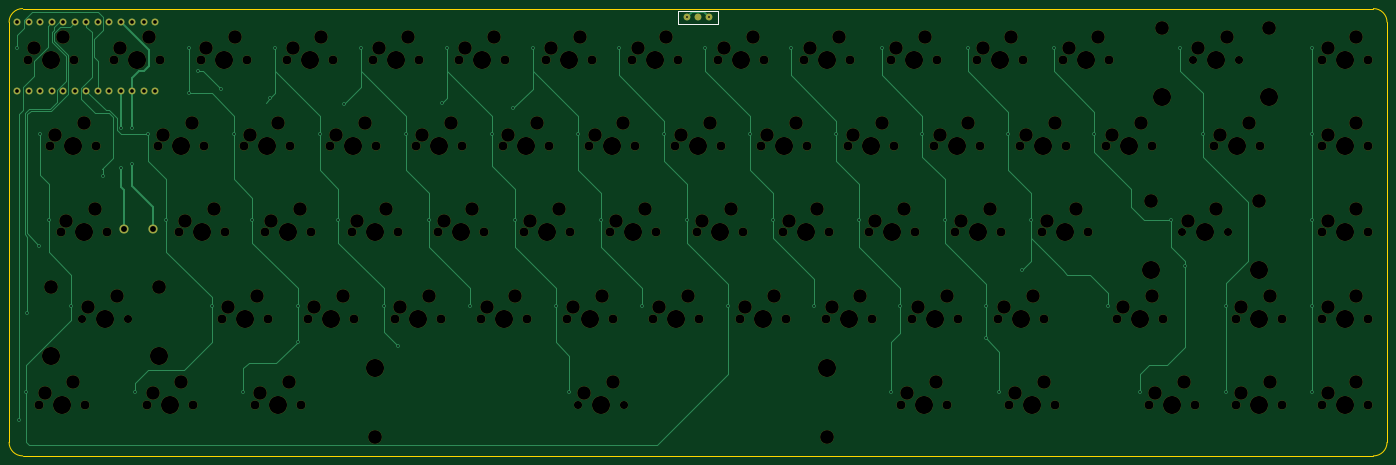
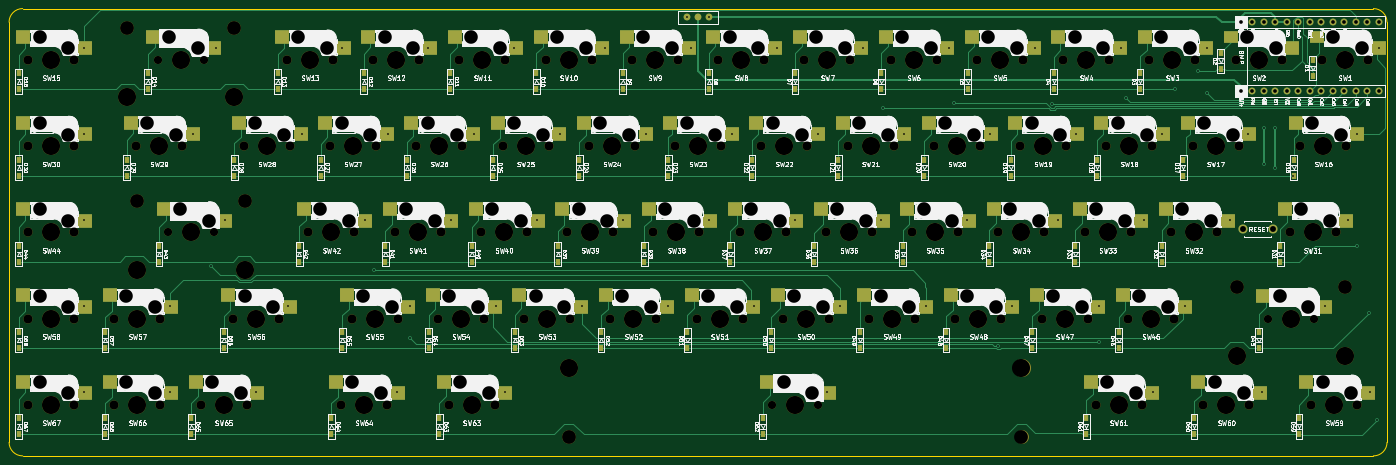
Circuit board: 9 layer files. Board 304.4 x 98.8 mm.
- bottom_copper: gl65-B_Cu.gbl (33495 bytes)
- bottom_mask: gl65-B_Mask.gbs (18306 bytes)
- bottom_silk: gl65-B_SilkS.gbo (288819 bytes)
- outline: gl65-Edge_Cuts.gm1 (971 bytes)
- top_copper: gl65-F_Cu.gtl (17224 bytes)
- top_mask: gl65-F_Mask.gts (11127 bytes)
- top_silk: gl65-F_SilkS.gto (711 bytes)
- drill: gl65-NPTH.drl (5429 bytes)
- drill: gl65-PTH.drl (2299 bytes)

=== bottom_copper: gl65-B_Cu.gbl (33495 bytes, source omitted) ===
=== bottom_mask: gl65-B_Mask.gbs (18306 bytes, source omitted) ===
=== bottom_silk: gl65-B_SilkS.gbo (288819 bytes, source omitted) ===
=== outline: gl65-Edge_Cuts.gm1 ===
G04 #@! TF.GenerationSoftware,KiCad,Pcbnew,(5.1.4)-1*
G04 #@! TF.CreationDate,2021-12-30T21:43:56+09:00*
G04 #@! TF.ProjectId,gl65,676c3635-2e6b-4696-9361-645f70636258,rev?*
G04 #@! TF.SameCoordinates,Original*
G04 #@! TF.FileFunction,Profile,NP*
%FSLAX46Y46*%
G04 Gerber Fmt 4.6, Leading zero omitted, Abs format (unit mm)*
G04 Created by KiCad (PCBNEW (5.1.4)-1) date 2021-12-30 21:43:56*
%MOMM*%
%LPD*%
G04 APERTURE LIST*
%ADD10C,0.100000*%
G04 APERTURE END LIST*
D10*
X320625000Y-17250000D02*
G75*
G02X323625000Y-20250000I0J-3000000D01*
G01*
X323625000Y-113050000D02*
G75*
G02X320625000Y-116050000I-3000000J0D01*
G01*
X19275000Y-20250000D02*
G75*
G02X22275000Y-17250000I3000000J0D01*
G01*
X22275000Y-116050000D02*
G75*
G02X19275000Y-113050000I0J3000000D01*
G01*
X323625000Y-20250000D02*
X323625000Y-113050000D01*
X19275000Y-20250000D02*
X19275000Y-113050000D01*
X22275000Y-116050000D02*
X320625000Y-116050000D01*
X320625000Y-17250000D02*
X22275000Y-17250000D01*
M02*

=== top_copper: gl65-F_Cu.gtl (17224 bytes, source omitted) ===
=== top_mask: gl65-F_Mask.gts (11127 bytes, source omitted) ===
=== top_silk: gl65-F_SilkS.gto ===
G04 #@! TF.GenerationSoftware,KiCad,Pcbnew,(5.1.4)-1*
G04 #@! TF.CreationDate,2021-12-30T21:43:56+09:00*
G04 #@! TF.ProjectId,gl65,676c3635-2e6b-4696-9361-645f70636258,rev?*
G04 #@! TF.SameCoordinates,Original*
G04 #@! TF.FileFunction,Legend,Top*
G04 #@! TF.FilePolarity,Positive*
%FSLAX46Y46*%
G04 Gerber Fmt 4.6, Leading zero omitted, Abs format (unit mm)*
G04 Created by KiCad (PCBNEW (5.1.4)-1) date 2021-12-30 21:43:56*
%MOMM*%
%LPD*%
G04 APERTURE LIST*
%ADD10C,0.150000*%
G04 APERTURE END LIST*
D10*
X175950000Y-17800000D02*
X175950000Y-20550000D01*
X166950000Y-17800000D02*
X175950000Y-17800000D01*
X166950000Y-20550000D02*
X166950000Y-17800000D01*
X175950000Y-20550000D02*
X166950000Y-20550000D01*
M02*

=== drill: gl65-NPTH.drl (5429 bytes, source omitted) ===
=== drill: gl65-PTH.drl ===
M48
; DRILL file {KiCad (5.1.4)-1} date 2021/12/30 21:44:00
; FORMAT={-:-/ absolute / inch / decimal}
; #@! TF.CreationDate,2021-12-30T21:44:00+09:00
; #@! TF.GenerationSoftware,Kicad,Pcbnew,(5.1.4)-1
; #@! TF.FileFunction,Plated,1,2,PTH
FMAT,2
INCH
T1C0.0157
T2C0.0315
T3C0.0320
T4C0.0512
%
G90
G05
T1
X0.8268Y-1.0236
X0.8449Y-4.2555
X0.9055Y-4.0157
X0.9173Y-3.3232
X1.0228Y-2.7417
X1.0236Y-1.7717
X1.1024Y-2.5197
X1.2992Y-3.2677
X1.5735Y-2.1324
X1.7302Y-1.7188
X1.7302Y-2.0648
X1.8302Y-1.72
X1.8302Y-2.0281
X1.8504Y-4.0157
X1.9685Y-1.7717
X2.126Y-2.5197
X2.3228Y-1.0236
X2.3228Y-1.4173
X2.4016Y-1.2205
X2.5197Y-3.2677
X2.5984Y-1.378
X2.7165Y-1.7717
X2.7953Y-4.0157
X2.874Y-2.5197
X3.0315Y-1.4567
X3.0709Y-1.0236
X3.2671Y-3.5754
X3.2677Y-3.2677
X3.4646Y-1.7717
X3.622Y-2.5197
X3.6693Y-1.5118
X3.8189Y-1.0236
X4.0157Y-3.2677
X4.139Y-3.6122
X4.2126Y-1.7717
X4.4094Y-2.5197
X4.5276Y-1.4961
X4.5669Y-1.0236
X4.7638Y-3.2677
X4.9606Y-1.7717
X5.1433Y-1.5472
X5.1575Y-2.5197
X5.315Y-1.0236
X5.5118Y-3.2677
X5.6299Y-4.0157
X5.7087Y-1.7717
X5.9055Y-2.5197
X6.063Y-1.0236
X6.2598Y-3.2677
X6.4567Y-1.7717
X6.6535Y-2.5197
X6.6562Y-0.75
X6.811Y-1.0236
X6.8438Y-0.75
X7.0079Y-3.2677
X7.2047Y-1.7717
X7.4016Y-2.5197
X7.5591Y-1.0236
X7.7559Y-3.2677
X7.9528Y-1.7717
X8.1496Y-2.5197
X8.3465Y-1.0236
X8.4252Y-4.0157
X8.5039Y-3.2677
X8.7008Y-1.7717
X8.8976Y-2.5197
X9.0945Y-1.0236
X9.252Y-3.2677
X9.252Y-3.5433
X9.3701Y-4.0157
X9.4488Y-1.7717
X9.5669Y-2.9528
X9.6457Y-2.5197
X9.8425Y-1.0236
X10.1969Y-1.7717
X10.315Y-3.2677
X10.5906Y-4.0157
X10.8661Y-2.5197
X10.9449Y-1.0236
X10.9843Y-2.9134
X11.1417Y-1.7717
X11.3386Y-3.2677
X11.3386Y-4.0157
X12.0866Y-1.0236
X12.0866Y-1.7717
X12.0866Y-2.5197
X12.0866Y-3.2677
X12.0866Y-4.0157
T3
X0.8302Y-0.798
X0.8302Y-1.3972
X0.9302Y-0.798
X0.9302Y-1.3972
X1.0302Y-0.798
X1.0302Y-1.3972
X1.1302Y-0.798
X1.1302Y-1.3972
X1.2302Y-0.798
X1.2302Y-1.3972
X1.3302Y-0.798
X1.3302Y-1.3972
X1.4302Y-0.798
X1.4302Y-1.3972
X1.5302Y-0.798
X1.5302Y-1.3972
X1.6302Y-0.798
X1.6302Y-1.3972
X1.7302Y-0.798
X1.7302Y-1.3972
X1.8302Y-0.798
X1.8302Y-1.3972
X1.9302Y-0.798
X1.9302Y-1.3972
X2.0302Y-0.798
X2.0302Y-1.3972
T4
X1.7547Y-2.5976
X2.0106Y-2.5976
T2
G00X6.6516Y-0.752
M15
G01X6.6516Y-0.752
M16
G05
G00X6.75Y-0.752
M15
G01X6.75Y-0.752
M16
G05
G00X6.8484Y-0.752
M15
G01X6.8484Y-0.752
M16
G05
T0
M30

